Run: headless pygame with SDL's dummy video driver; simulated clock (each Clock.tick advances the game by its frame time, no real sleeping); random seed 0; keys injected as events and as key.get_pressed() state; no mouse input.
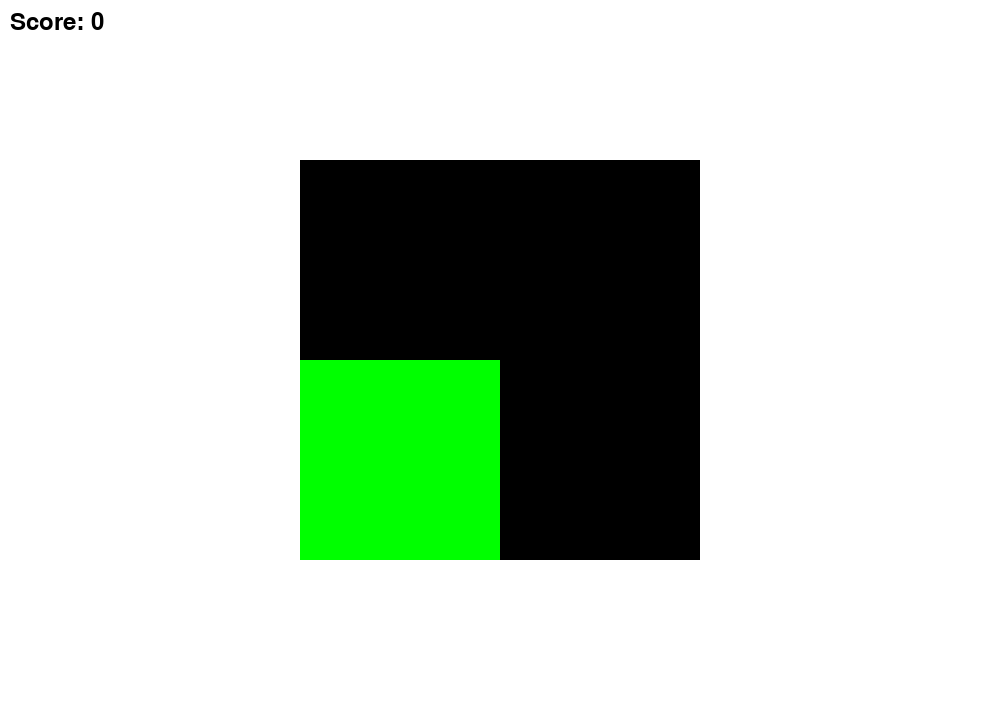
Frame 1 of 4 · flips 1–60 · no input
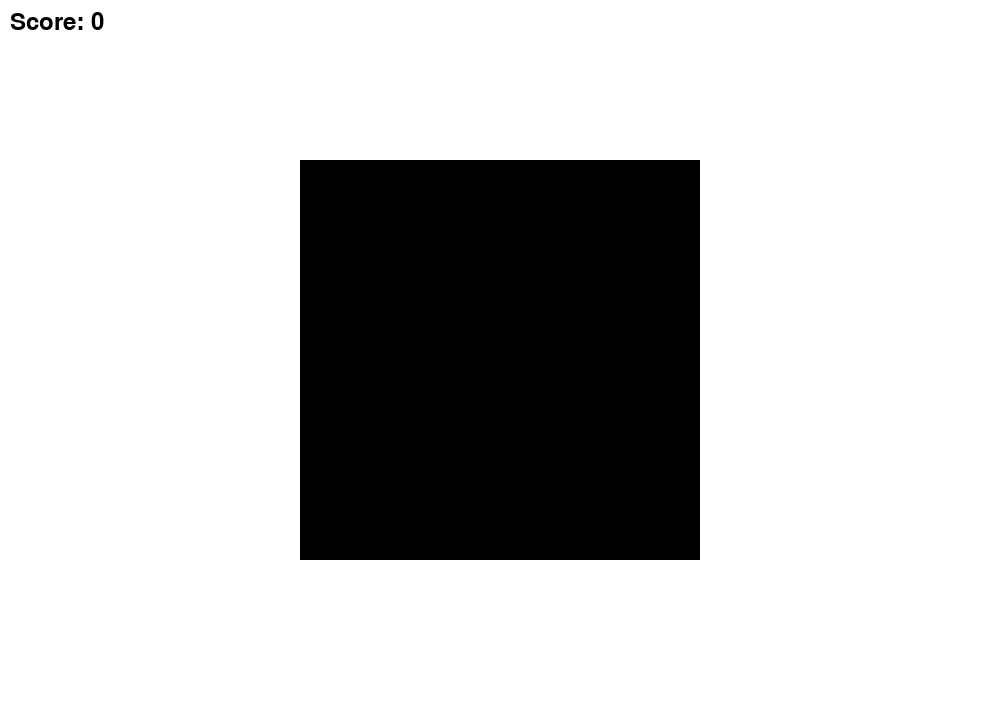
Frame 2 of 4 · flips 61–180 · tapped SPACE, RETURN · held RIGHT (→), D
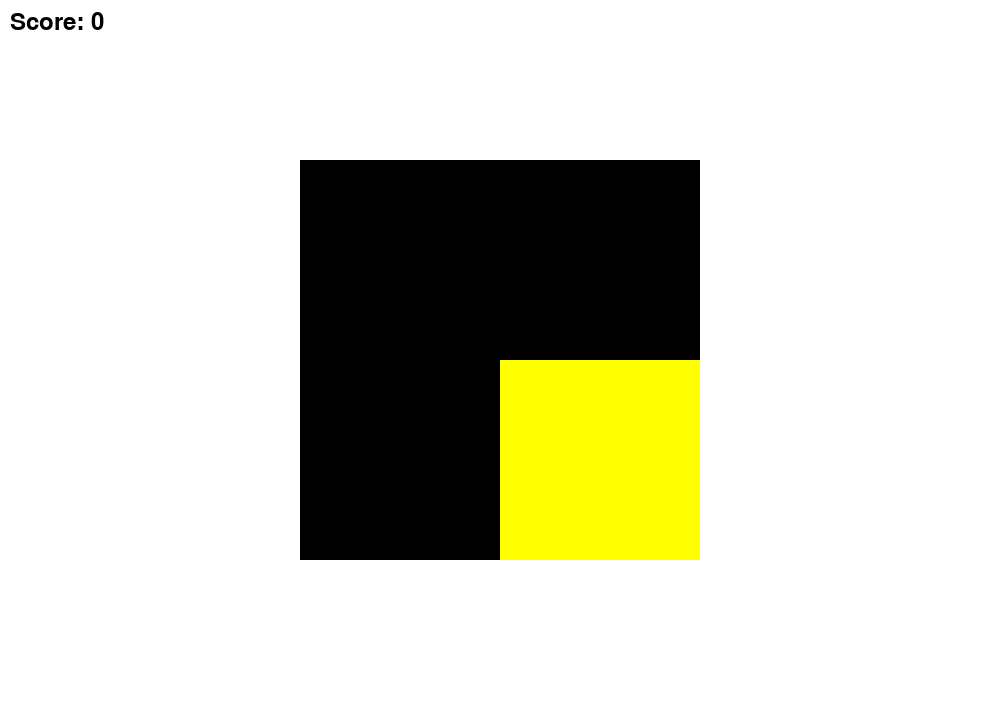
Frame 3 of 4 · flips 181–300 · held DOWN (↓), S
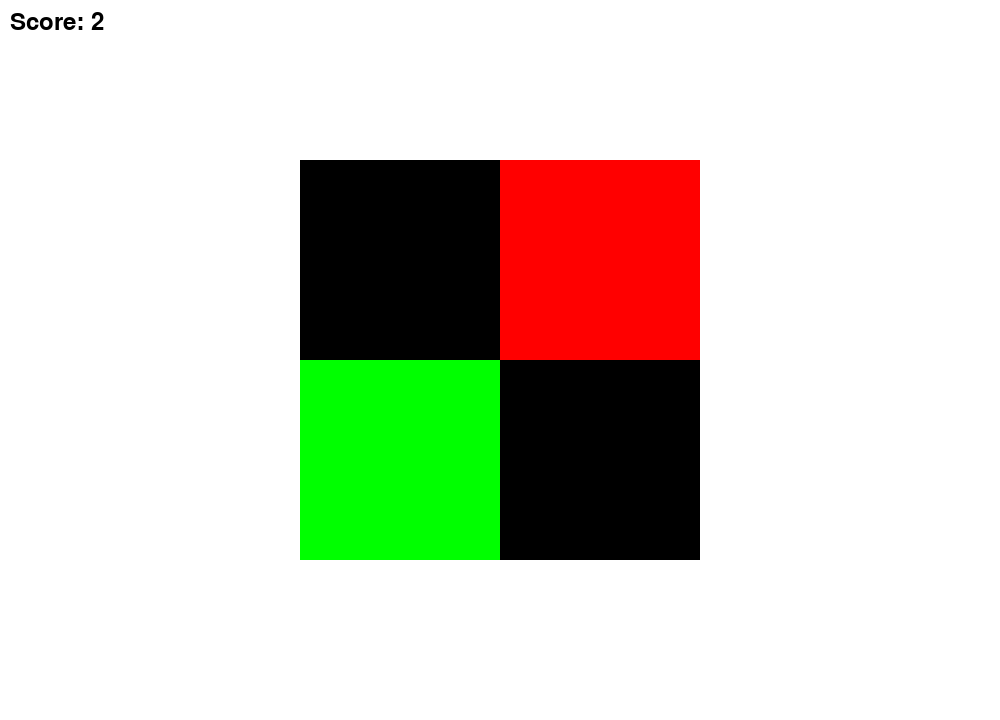
Frame 4 of 4 · flips 301–420 · held LEFT (←), A, UP (↑), W

The pygame program that drew these frames:

import pygame
import random

red = (255, 0, 0)
green = (0, 255, 0)
blue = (0, 0, 255)
yellow = (255, 255, 0)

# Klasse für Verarbeitung von Tastatur / Sensoren
class GameInput:
    def __init__(self, keyboard):
        self.keyboardMode = keyboard
    
    def check(self):
        if self.keyboardMode:
            keys = pygame.key.get_pressed()
            if keys[pygame.K_q]:
                return "up"
            if keys[pygame.K_s]:
                return "down"
            if keys[pygame.K_a]:
                return "left"
            if keys[pygame.K_w]:
                return "right"
            
class User:
    def __init__(self):
        self.score = 0;

    def scoreUp(self):
        self.score += 1

# Grafikobjekt: Box mit verschiedenen Farben     

class Field:
    def __init__(self, side):
        global screen
        self.side = side
        # Computed values
        self.posX = screen.get_width() / 2 - side / 2
        self.posY = screen.get_height() / 2 - side / 2
        cornerWidth = side / 2
        # Config 
        self.colorsToKey = {"red": "right", "yellow": "down", "blue": "up", "green": "left"}
        self.color = "black"
        self.blinkTime = 1000
        # (Child) Objects
        self.topLeft = Corner(self.posX, self.posY, cornerWidth, blue)
        self.topRight = Corner(self.posX + cornerWidth, self.posY, cornerWidth, red)
        self.bottomLeft = Corner(self.posX, self.posY  + cornerWidth, cornerWidth, green)
        self.bottomRight = Corner(self.posX + cornerWidth, self.posY + cornerWidth, cornerWidth, yellow)
        # Algoritmic Variables
        self.query = []
        self.queryLength = 1
        self.setRandomQuery()
        self.index = 0
        self.round = 0
        self.activationTick = pygame.time.get_ticks()
        self.guess = None
        self.guessIndex = 0
        self.cooldown = pygame.time.get_ticks()
        self.score = 0

    def draw(self):
        global screen
        self.act()
        # Feld + Subdivs
        pygame.draw.rect(screen, self.color, pygame.Rect(self.posX, self.posY, self.side, self.side))
        self.topLeft.draw()
        self.topRight.draw()
        self.bottomLeft.draw()
        self.bottomRight.draw()
        # Score
        font = pygame.font.Font(None, 36)
        score_text = font.render(f'Score: {self.score}', True, (0, 0, 0))
        screen.blit(score_text, (10, 10))

    def act(self):
        now = pygame.time.get_ticks()
        if len(self.query) == self.index: # Wenn Alle gezeigt wurden ...
            #print("All were shown")
            if now - self.cooldown >= self.blinkTime:
                if now - self.activationTick >= self.blinkTime:
                    self.disableAllChild()
                key = gameInput.check()
                self.checkInput(key)
                if len(self.query) == self.guessIndex: # Wenn fertig geratem
                    self.queryLength += 1
                    self.setRandomQuery()
                    self.blinkTime = self.blinkTime * 0.95
                    self.round += 1
                    self.index = 0
                    self.guessIndex = 0
                    self.activationTick = pygame.time.get_ticks()
                    return
                if self.query[self.guessIndex] == self.guess:
                    self.guess = None
                    print("True")
                    self.guessIndex += 1
                    self.score += 1
                    self.cooldown = pygame.time.get_ticks()
                elif self.guess:
                    print("False")
                    self.guess = None
                    self.cooldown = pygame.time.get_ticks()
                    # => Implement Loosing Logic

                self.guess = None
            else:
                #print(self.guess)
                pass
                #print(self.query[self.guessIndex] == self.guess)
            return
        if now - self.activationTick >= self.blinkTime: # Wenn das akt. Feld lang genug geleuchtet hat...
            # wechsle zum nächsten Feld
            current = self.query[self.index]
            print(current)
            self.disableAllChild()
            if current == "blue":
                self.topLeft.activate()
            elif current == "red":
                self.topRight.activate()
            elif current == "green":
                self.bottomLeft.activate()
            elif current == "yellow":
                self.bottomRight.activate()
            self.index += 1
            self.activationTick = pygame.time.get_ticks()

    def disableAllChild(self):
        self.topLeft.deactivate()
        self.topRight.deactivate()
        self.bottomLeft.deactivate()
        self.bottomRight.deactivate()
            

    def checkInput(self, input):
        if input:
            if input == "up":
                self.guess = "blue"
                self.topLeft.activate()
            elif input == "right":
                self.guess = "red"
                self.topRight.activate()
            elif input == "left":
                self.guess = "green"
                self.bottomLeft.activate()
            elif input == "down":
                self.guess = "yellow"
                self.bottomRight.activate()

    def setRandomQuery(self):
        result = []
        for i in range(self.queryLength):
            pool = list(self.colorsToKey.keys())
            if i > 0:
                pool.remove(result[i - 1])
            choice = random.choice(pool)
            result.append(choice)
        self.query = result

            
class Corner:
    def __init__(self, x, y, width, color):
        self.width = width
        self.posX = x
        self.posY = y
        self.active = False
        self.color = color
        self.blinkTime = 1000
        self.activationTick = pygame.time.get_ticks()

    def draw(self):
        if self.active:
            pygame.draw.rect(screen, self.color, pygame.Rect(self.posX, self.posY, self.width, self.width))
            # now = pygame.time.get_ticks()
            # if now - self.activationTick >= self.blinkTime:
            #     self.active = False

    def setColor(self, color):
        if color == "red":
            self.color = red
        elif color == "blue":
            self.color == blue
        elif color == "green":
            self.color = green
        elif color == "yellow":
            self.color == yellow

    def activate(self):
        self.active = True
        # self.activationTick = pygame.time.get_ticks()

    def deactivate(self):
        self.active = False

        


# Pygame Setup
pygame.init()
pygame.font.init()
screen = pygame.display.set_mode((1000, 720));
pygame.display.set_caption("Farbfelder")
clock = pygame.time.Clock() 
running = True # Game Loop an aus 
dt = 0 # Für alles was sich bewegen würde
smallBoxWidth = 45;
smallBoxDistance = 250;

gameInput = GameInput(True)
user = User()

# Erstellung der Grafikobjekte
mainBox = Field(400)

while running:

    for event in pygame.event.get():
        if event.type == pygame.QUIT:
            running = False
    
    # Hintergrund
    screen.fill("white")
    # Farbkästchen an den Seiten
    #if user.score <= 5:
    #    pygame.draw.rect(screen, "red", pygame.Rect(screen.get_width() / 2 - smallBoxWidth / 2, (screen.get_height() / 2 - smallBoxWidth / 2) - smallBoxDistance, smallBoxWidth, smallBoxWidth))
    #    pygame.draw.rect(screen, "violet", pygame.Rect(screen.get_width() / 2 - smallBoxWidth / 2, (screen.get_height() / 2 - smallBoxWidth / 2) + smallBoxDistance, smallBoxWidth, smallBoxWidth))
    #    pygame.draw.rect(screen, "blue", pygame.Rect((screen.get_width() / 2 - smallBoxWidth / 2) - smallBoxDistance, screen.get_height() / 2 - smallBoxWidth / 2, smallBoxWidth, smallBoxWidth))
    #    pygame.draw.rect(screen, "green", pygame.Rect((screen.get_width() / 2 - smallBoxWidth / 2) + smallBoxDistance, screen.get_height() / 2 - smallBoxWidth / 2, smallBoxWidth, smallBoxWidth))

    mainBox.draw()

    

    # if mainBox.checkInput(key):
        # user.scoreUp()
        # print(user.score)
        #mainBox.randomColor()

    pygame.display.flip()

    # Setzt FPS
    dt = clock.tick(30) / 1000 

pygame.quit()
